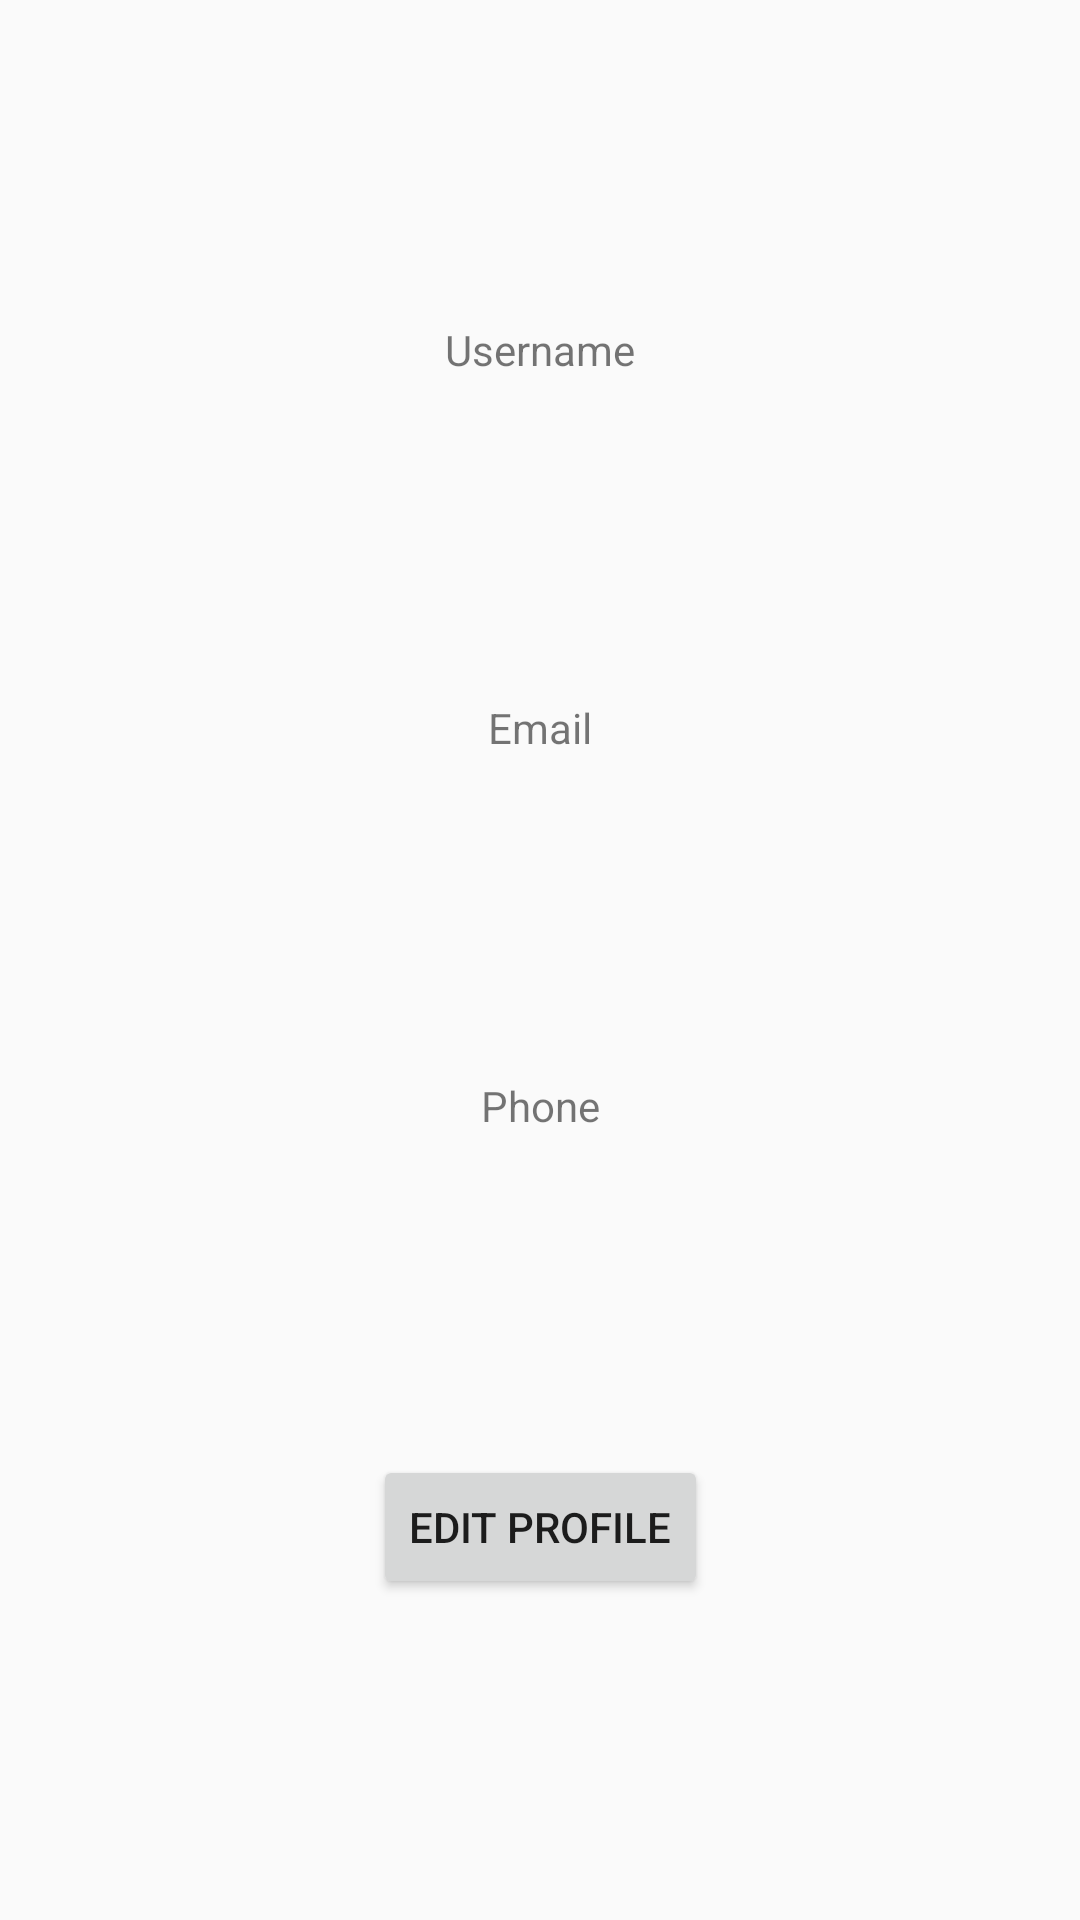

Here is an Android app screen rendered from its layout file. Give the layout XML and the strings, colors and styles it references.
<!-- AndroidManifest.xml: application theme AppTheme -->
<!-- res/layout/activity_profile.xml -->
<?xml version="1.0" encoding="utf-8"?>
<androidx.constraintlayout.widget.ConstraintLayout xmlns:android="http://schemas.android.com/apk/res/android"
    xmlns:app="http://schemas.android.com/apk/res-auto"
    xmlns:tools="http://schemas.android.com/tools"
    android:layout_width="match_parent"
    android:layout_height="match_parent">

    <TextView
        android:id="@+id/username"
        android:layout_width="wrap_content"
        android:layout_height="wrap_content"
        android:text="Username"
        app:layout_constraintBottom_toTopOf="@+id/email"
        app:layout_constraintEnd_toEndOf="parent"
        app:layout_constraintHorizontal_bias="0.5"
        app:layout_constraintStart_toStartOf="parent"
        app:layout_constraintTop_toTopOf="parent" />

    <TextView
        android:id="@+id/email"
        android:layout_width="wrap_content"
        android:layout_height="wrap_content"
        android:text="Email"
        app:layout_constraintBottom_toTopOf="@+id/Phone"
        app:layout_constraintEnd_toEndOf="parent"
        app:layout_constraintHorizontal_bias="0.5"
        app:layout_constraintStart_toStartOf="parent"
        app:layout_constraintTop_toBottomOf="@+id/username" />

    <TextView
        android:id="@+id/Phone"
        android:layout_width="wrap_content"
        android:layout_height="wrap_content"
        android:text="Phone"
        app:layout_constraintBottom_toTopOf="@+id/edit_profile_btn"
        app:layout_constraintEnd_toEndOf="parent"
        app:layout_constraintHorizontal_bias="0.5"
        app:layout_constraintStart_toStartOf="parent"
        app:layout_constraintTop_toBottomOf="@+id/email" />

    <Button
        android:id="@+id/edit_profile_btn"
        android:layout_width="wrap_content"
        android:layout_height="wrap_content"
        android:text="Edit Profile"
        app:layout_constraintBottom_toBottomOf="parent"
        app:layout_constraintEnd_toEndOf="parent"
        app:layout_constraintHorizontal_bias="0.5"
        app:layout_constraintStart_toStartOf="parent"
        app:layout_constraintTop_toBottomOf="@+id/Phone" />
</androidx.constraintlayout.widget.ConstraintLayout>
<!-- resources referenced by this layout -->
<resources>
  <style name="AppTheme" parent="Theme.AppCompat.Light.DarkActionBar">
          
          <item name="windowActionBar">false</item>
          <item name="windowNoTitle">true</item>
          <item name="colorPrimary">@color/colorPrimary</item>
          <item name="colorPrimaryDark">@color/colorPrimaryDark</item>
          <item name="colorAccent">@color/colorAccent</item>
      </style>
  <color name="colorPrimary">#0096E2</color>
  <color name="colorPrimaryDark">#1E76A3</color>
  <color name="colorAccent">#03DAC5</color>
</resources>
